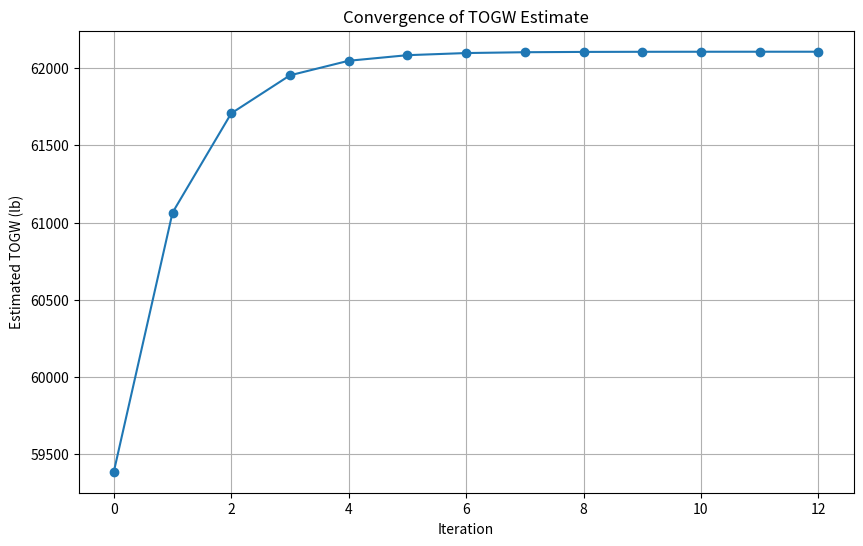
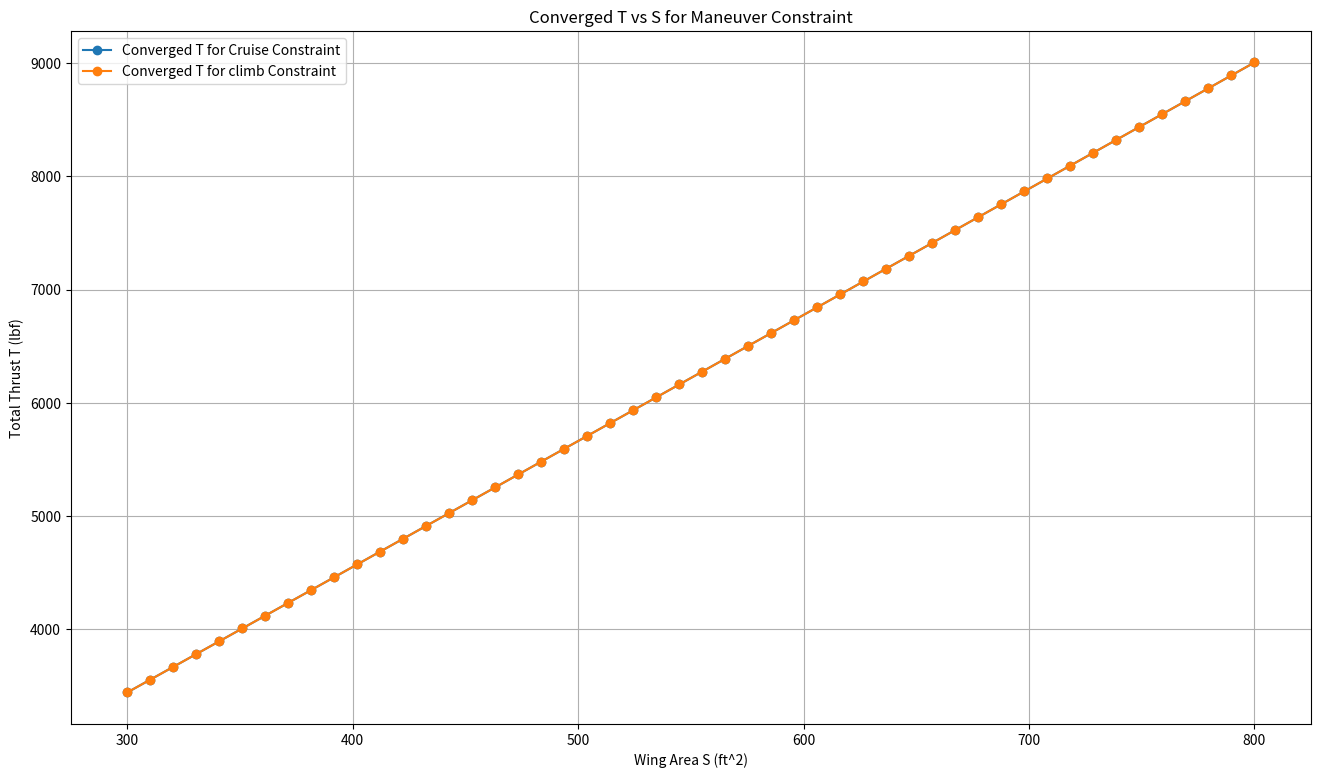
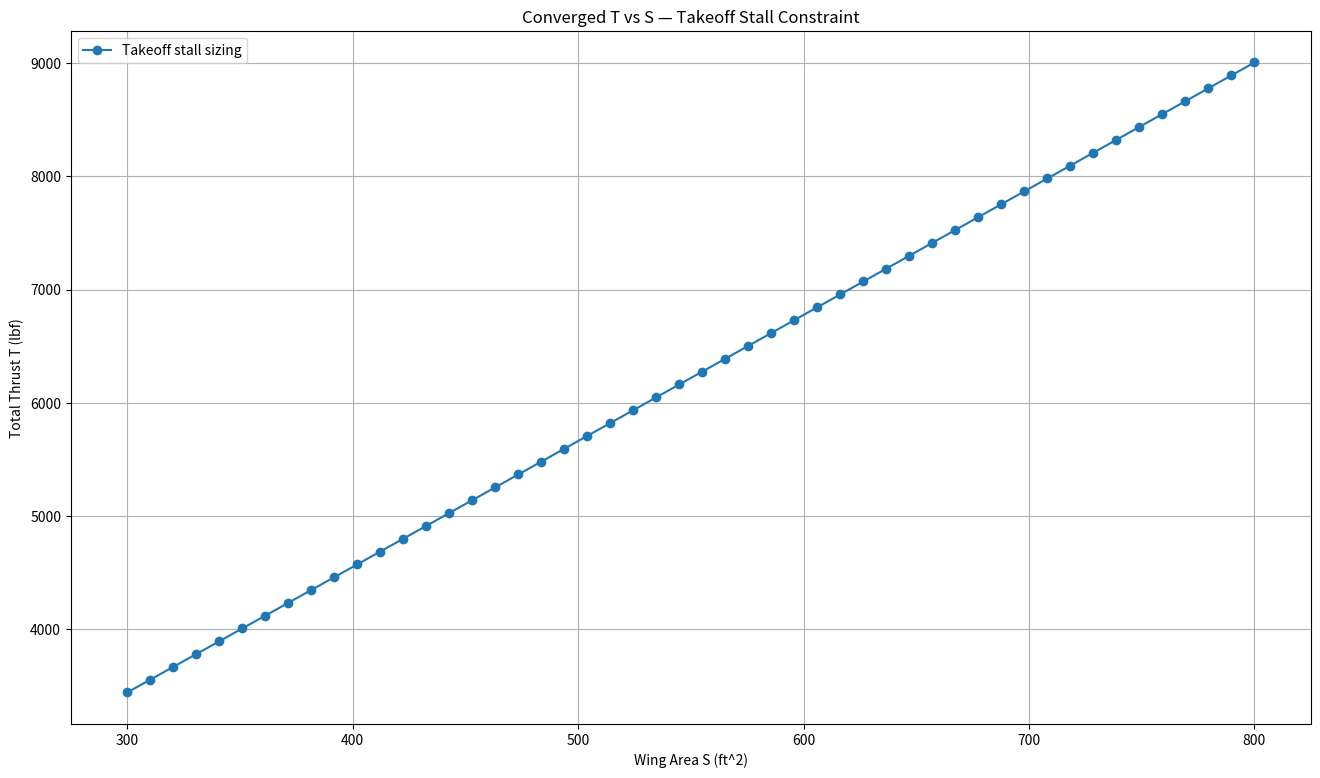

These charts were generated, in order, by the following Python code:

import numpy as np
import matplotlib.pyplot as plt

#change to our numbers
AR = 3.5
s = 466
span = 37 
s_ref = 573
g = 32.174
C_D_0 = 0.019

#maneuver values
n_tar = 7.0
V_BTS = 1000
rho_20k = 0.001267  # slugs/ft^3, density at pressure altitude of 20k ft


print("Zero-lift drag coefficient C_D_0:", C_D_0)

##---configurations------
# Adjust C_Lmax for each flight configuration
cL_clean = np.linspace(-0.9,0.9,100)
cL_takeoff = np.linspace(-2,2,100)
cL_landing = np.linspace(-2.6,2.6,100)

# Clean configuration
def calculate_induced_drag_coefficient(AR, e):
    return 1/(np.pi*AR*e)
e_clean = 0.820
coef_clean = calculate_induced_drag_coefficient(AR, e_clean)
print("Induced drag coefficient for clean configuration:", coef_clean)
clean = C_D_0 + coef_clean*cL_clean*cL_clean

# Takeoff configuration
e_takeoff = 0.75
delta_CD0_takeoff = 0.01 # additional drag due to takeoff flaps
coef_takeoff = calculate_induced_drag_coefficient(AR, e_takeoff)
print("Induced drag coefficient for takeoff configuration:", coef_takeoff)
takeoff = C_D_0 + delta_CD0_takeoff + coef_takeoff*cL_takeoff*cL_takeoff 

# Landing configuration
e_landing = 0.7
delta_CD0_landing = 0.055 # additional drag due to landing flaps and gear
coef_landing = calculate_induced_drag_coefficient(AR, e_landing)
print("Induced drag coefficient for landing configuration:", coef_landing)
landing_flaps = C_D_0 + delta_CD0_landing + coef_landing*cL_landing*cL_landing

# Additional drag due to landing gear only
e_gear = e_clean # Assuming landing gear does not affect the efficiency factor
delta_CD0_gear = 0.015 # additional drag due to landing gear
coef_gear = calculate_induced_drag_coefficient(AR, e_gear)
landing_gear = C_D_0 + delta_CD0_gear + coef_gear*cL_landing*cL_landing


# plt.figure(figsize=(16,9))
# plt.title('Drag Polars')
# plt.xlabel("$C_D$")
# plt.ylabel("$C_L$")
# plt.plot(clean, cL_clean, label='Clean', linestyle='-', linewidth=2)
# plt.plot(takeoff, cL_takeoff, label='w. Takeoff flaps', linestyle='-', linewidth=2)
# plt.plot(landing_flaps, cL_landing, label='w. Landing flaps', linestyle='-', linewidth=2)
# plt.plot(landing_gear, cL_landing, label='w. Landing gear', linestyle='-', linewidth=2)
# plt.legend(loc='best')
# plt.show()
rho_rho_sl_takeoff = 0.95
C_L_max_takeoff = 1.7
BFL_takeoff = 10000

def calculate_takeoff_field_length_coefficient(BFL, rho_ratio, C_L_max):
    TOP_25_takeoff = BFL / 37.5
    return 1 / (rho_ratio * C_L_max * TOP_25_takeoff)

coef_takeoff_constraint = calculate_takeoff_field_length_coefficient(BFL_takeoff, rho_rho_sl_takeoff, C_L_max_takeoff)
print("Coefficient of takeoff field length:", coef_takeoff_constraint)

rho_rho_sl_landing = 0.95
C_L_max_landing = 2.0
C_L_max_cruise = 1.5
s_a = 1000
s_land = BFL_takeoff * 0.6
landing_W_ratio = 0.65

def calculate_landing_field_length_coefficient(rho_ratio, C_L_max, s_land, s_a, landing_W_ratio):
    return rho_ratio * C_L_max * (s_land - s_a) / (80 * landing_W_ratio)

coef_landing_constraint = calculate_landing_field_length_coefficient(rho_rho_sl_landing, C_L_max_landing, s_land, s_a, landing_W_ratio)
print("Coefficient of landing field length:", coef_landing_constraint)

rho = 5.85e-4          # slugs/ft^3 (ISA @ 40,000 ft)
a   = 968.1            # ft/s (ISA @ 40,000 ft)
M   = 0.84
V = M * a              # ft/s
C_D_0 = 0.01755
e_clean = 0.820
C_D_0_cruise = C_D_0        # C_D_0 at cruise is the same as clean configuration
e_cruise = e_clean          # Assuming cruise configuration is similar to clean configuration
AR = 3.5

# def calculate_cruise_constraint_coefficients(rho, V, C_D_0, AR, e):
#     q = 0.5 * rho * V**2   
#     coef_1 = q * C_D_0
#     coef_2 = 1/(np.pi * AR * e * q)
#     return coef_1, coef_2

# coef_1_cruise_constraint, coef_2_cruise_constraint = calculate_cruise_constraint_coefficients(rho, V, C_D_0_cruise, AR, e_cruise)

def calculate_manuever_constraint_coefficient(n_tar, rho, V, C_D_0, AR, e):
    q = 0.5 * rho * V**2
    n = n_tar
    coef_m_1 = q * C_D_0
    coef_m_2 = (1/(np.pi * AR * e * q))*((n**2)/q)
    return coef_m_1, coef_m_2

coef_1_maneuver_constraint, coef_2_maneuver_constraint = calculate_manuever_constraint_coefficient(n_tar, rho_20k, V_BTS, C_D_0_cruise, AR, e_cruise)

print("Coefficient of Manuever constraint:", coef_1_maneuver_constraint)
print("Coefficient of Manuever constraint:", coef_2_maneuver_constraint)

# ===================== MANEUVER STALL COEFFICIENTS (ADDED) =====================
# Stall gives a wing-loading limit (vertical line on T/W–W/S plot):
#     WS_stall = 0.5 * rho * V_stall^2 * CL_max
# To run a T-vs-S outer loop, we need a TW target, so we convert WS_stall into
# a TW requirement using your cruise curve evaluated at WS_stall.

rho_SL = rho_20k           # slugs/ft^3 sea level density
Vstall_takeoff = 224     # ft/s  
Vstall_maneuver = np.sqrt(7) * Vstall_takeoff
CLmax_maneuver_stall = C_L_max_cruise  # uses existing C_L_max_takeoff

WS_takeoff_stall = 0.5 * rho_SL * (Vstall_maneuver**2) * CLmax_maneuver_stall
print(f"[TAKEOFF STALL] WS_takeoff_stall = {WS_takeoff_stall:.2f} lb/ft^2")

def TW_from_manuv_at_WS(WS):
    # Cruise constraint: TW = coef1/WS + coef2*WS
    return (coef_1_maneuver_constraint / WS) + (coef_2_maneuver_constraint * WS)

TW_req_manuv_stall = TW_from_manuv_at_WS(WS_takeoff_stall)
print(f"[TAKEOFF STALL] TW required (cruise @ WS_stall) = {TW_req_manuv_stall:.4f}")
# ============================================================================ 

N_eng = 1 # Number of engines
k_s = 1.2  
G = 0.08  # Gradient (%)
e = 0.8  # Oswald efficiency factor
def calculate_climb_constraint_coefficient(N_eng, k_s, C_L_max, C_D_0, AR, e, G):
    return (1/0.8) *((k_s**2) / C_L_max * C_D_0 + C_L_max / (np.pi * AR * e * k_s**2) + G)
coef_1_climb_constraint = calculate_climb_constraint_coefficient(N_eng, k_s, C_L_max_cruise, C_D_0, AR, e, G)
print("Coefficient of takeoff climb:", coef_1_climb_constraint)

##----T/W and W/S Diagram-----
WS = np.linspace(1,300,100)

TW_takeoff = coef_takeoff_constraint*WS
TW_landing = coef_landing_constraint*np.ones(100)
TW_climb = coef_1_climb_constraint*np.ones(100)
TW_maneuver = coef_1_maneuver_constraint/WS + coef_2_maneuver_constraint*WS



# plt.figure(figsize=(16,9))
# plt.title('T/W - W/S')
# plt.xlabel("W/S $(lb/ft^2)$")
# plt.ylabel("T/W")
# plt.plot(WS, TW_takeoff, label='Takeoff field length', linestyle='-', linewidth=2)
# plt.plot(TW_landing, np.linspace(0,1,100), label='Landing field length', linestyle='-', linewidth=2)
# plt.plot(WS, coef_1_climb_constraint*np.ones(100), label='Takeoff climb', linestyle='-', linewidth=2)
# plt.plot(WS, TW_cruise, label='Cruise', linestyle='-', linewidth=2)

# plt.ylim(0, 0.5)
# plt.legend(loc='best')
# plt.show()
#
#
#



##-----weights-------
num_pilot = 1
avg_wt_person = 200  #lb
W_payload = 2500     #lb

W_crew = num_pilot * (avg_wt_person)
print("W_crew: " + str(W_crew) + " lb")

W_payload = W_crew + W_payload
print("W_payload: " + str(W_payload) + " lb")

rho = 5.85e-4          # slugs/ft^3 (ISA @ 40,000 ft)
a   = 968.1            # ft/s (ISA @ 40,000 ft)
M   = 0.84
V = M * a              # ft/s
C_D_0_cruise = C_D_0        # C_D_0 at cruise is the same as clean configuration
e_cruise = e_clean          # Assuming cruise configuration is similar to clean configuration

def calculate_cruise_constraint_coefficients(rho, V, C_D_0, AR, e):
    q = 0.5 * rho * V**2   
    coef_1 = q * C_D_0
    coef_2 = 1/(np.pi * AR * e * q)
    return coef_1, coef_2

coef_1_cruise_constraint, coef_2_cruise_constraint = calculate_cruise_constraint_coefficients(rho, V, C_D_0_cruise, AR, e_cruise)

print("Coefficient of cruise constraint (C_D_0 term):", coef_1_cruise_constraint)
print("Coefficient of cruise constraint (induced drag term):", coef_2_cruise_constraint)




N_eng = 1  # Number of engines
k_s = 1.2  
C_L_max_takeoff = 1.5
G = 0.012  # Gradient (%)
e = 0.8  # Oswald efficiency factor
def calculate_climb_constraint_coefficient(N_eng, k_s, C_L_max, C_D_0, AR, e, G):
    return (1/0.8) * ((k_s**2) / C_L_max * C_D_0 + C_L_max / (np.pi * AR * e * k_s**2) + G)
coef_1_climb_constraint = calculate_climb_constraint_coefficient(N_eng, k_s, C_L_max_takeoff, C_D_0, AR, e, G)
print("Coefficient of takeoff climb:", coef_1_climb_constraint)

rho_rho_sl_takeoff = 0.95
BFL_takeoff = 10000

def calculate_takeoff_field_length_coefficient(BFL, rho_ratio, C_L_max):
    TOP_25_takeoff = BFL / 37.5
    return 1 / (rho_ratio * C_L_max * TOP_25_takeoff)

coef_takeoff_constraint = calculate_takeoff_field_length_coefficient(BFL_takeoff, rho_rho_sl_takeoff, C_L_max_takeoff)
print("Coefficient of takeoff field length:", coef_takeoff_constraint)

rho_rho_sl_landing = 0.95
C_L_max_landing = 2.8
s_a = 1000
s_land = BFL_takeoff * 0.6
landing_W_ratio = 0.65

def calculate_landing_field_length_coefficient(rho_ratio, C_L_max, s_land, s_a, landing_W_ratio):
    return rho_ratio * C_L_max * (s_land - s_a) / (80 * landing_W_ratio)

coef_landing_constraint = calculate_landing_field_length_coefficient(rho_rho_sl_landing, C_L_max_landing, s_land, s_a, landing_W_ratio)
print("Coefficient of landing field length:", coef_landing_constraint)



##----Inner loop-----
def calculate_engine_weight(T_0):
    """Calculate the single engine weight based on the given thrust using empirical relationships.
    Args:
        T_0 (float): Thrust in pounds-force (lbf).
    Returns:
        float: Estimated engine weight in pounds (lb).
    """
    W_eng_dry = 0.521 * T_0**0.9
    W_eng_oil = 0.082 * T_0**0.65
    W_eng_rev = 0.034 * T_0
    W_eng_control = 0.26 * T_0**0.5
    W_eng_start = 9.33 * (W_eng_dry/1000) ** 1.078
    W_eng = W_eng_dry + W_eng_oil + W_eng_rev + W_eng_control + W_eng_start
    return W_eng

def calculate_empty_weight(S_wing, S_ht, S_vt, S_wet_fuselage, TOGW, T_0 , num_engines):
    W_wing = S_wing * 10
    W_ht = S_ht * 5.5
    W_vt = S_vt * 5.5
    W_fuselage = S_wet_fuselage * 5
    W_landing_gear = 0.043 * TOGW
    Engine_weight = calculate_engine_weight(T_0)
    W_engines = Engine_weight * num_engines * 1.3
    W_all_else = 0.17 * TOGW
    W_empty = W_wing + W_ht + W_vt + W_fuselage + W_landing_gear + W_engines + W_all_else
    fighter_scale = 3.5  # start 2.0–3.5, tune until W/S lands ~100–150 lb/ft^2

    W_empty = fighter_scale * (W_wing + W_ht + W_vt + W_fuselage) + W_landing_gear + W_engines + W_all_else
    return W_empty

def calculate_weight_fraction(L_D_max, R, E, c, V):
    """This function calculates the weight fractions for cruise and loiter/descent phases based on the Breguet range and endurance equations, and also other terms.
    Args:
        L_D_max (float): Maximum lift-to-drag ratio of the aircraft.
        R (float): Range in nautical miles.
        E (float): Endurance in hours.
        c (float): Specific fuel consumption in lb/(lbf hr).
        V (float): Velocity in knots."""
    
def calculate_weight_fraction(L_D_max, R, E, c, V):
    L_D = 0.94 * L_D_max

    W3_W2 = np.exp((-R*c) / (V*L_D))  # cruise
    W4_W3 = np.exp((-E*c) / (L_D))    # loiter

    # FIX: realistic segment fractions
    W1_W0 = 0.990
    W2_W1 = 0.980
    W5_W4 = 0.995

    W5_W0 = W5_W4 * W4_W3 * W3_W2 * W2_W1 * W1_W0
    Wf_W0 = (1 - W5_W0) * 1.06
    return Wf_W0


def inner_loop_weight(
    TOGW_guess,
    S_wing, S_ht, S_vt, S_wet_fuselage,
    num_engines, w_crew, w_payload, T_0,
    err=1e-6,
    max_iter=200
):
    W0_history = []
    delta = np.inf
    it = 0

    while delta > err and it < max_iter:
        # 1) fuel fraction (could be constant or updated)
        Wf_W0 = calculate_weight_fraction(L_D_max, R, E, c, V)
        W_fuel = Wf_W0 * TOGW_guess

        # 2) empty weight based on current TOGW guess + geometry + thrust
        W_empty = calculate_empty_weight(
            S_wing, S_ht, S_vt, S_wet_fuselage,
            TOGW_guess, T_0, num_engines
        )

        # 3) new gross weight
        W0_new = W_empty + w_crew + w_payload + W_fuel
        W0_history.append(W0_new)

        # 4) convergence check
        delta = abs(W0_new - TOGW_guess) / max(abs(W0_new), 1e-9)

        # 5) update
        TOGW_guess = W0_new
        it += 1

    converged = (delta <= err)
    return TOGW_guess, converged, it, np.array(W0_history)

# Fixed parameters for weight estimation
L_D_max = 9
R = 1000            # nmi
E = 30 / 60         # min --> hr
c = 0.52            # lb/(lbf hr)
V = 291 * 1.94      # m/s --> knots
S_ht = 136.8093
S_vt = 70.3202
S_wet_fuselage = 288
num_engines = 1  # Example number of engines

# The value we can adjust by the constraint curve. For example, if we want to be on the takeoff constraint curve, we can find the corresponding W/S and then calculate the TOGW based on that W/S and the wing area.
S_wing = 397.7
T_0 = 44000  # Example value for thrust per engine

TOGW_guess = 55000  # Initial guess for Takeoff Gross Weight in pounds
final_TOGW, converged, iterations, W0_history = inner_loop_weight(
    TOGW_guess,
    S_wing, S_ht, S_vt, S_wet_fuselage,
    num_engines, W_crew, W_payload, T_0
)

# plot the convergence history
plt.figure(figsize=(10,6))
plt.plot(W0_history, marker='o')
plt.title('Convergence of TOGW Estimate')
plt.xlabel('Iteration')
plt.ylabel('Estimated TOGW (lb)')
plt.grid()
plt.show()
print("Final estimated TOGW:", final_TOGW, "lb")


##---outer loop---
def outer_loop_thrust_takeoff_stall(
    S_wing_grid,
    TOGW_guess_init,
    T_total_guess_init,      # total thrust guess (all engines), lbf
    num_engines,
    S_ht, S_vt, S_wet_fuselage,
    W_crew, W_payload,
    tol_T_rel=1e-6,          
    max_iter_T=200,
    relax=1.0
):
    T_total_converged = []
    W0_converged = []
    iter_counts = []
    T_total_history_allS = []  # list of arrays (one per S)
    
    for S_wing in S_wing_grid:
        T_total = T_total_guess_init
        TOGW_guess_local = WS_takeoff_stall * S_wing
        T_hist = []

        for k in range(max_iter_T):
            T_0 = T_total 

            # Inner loop: converge weight for (S, T_0)
            W0, wconv, it_w, W0_hist = inner_loop_weight(
                TOGW_guess_local,
                S_wing, S_ht, S_vt, S_wet_fuselage,
                num_engines, W_crew, W_payload, T_0
            )

            WS = W0 / S_wing


           
#----------------------------- ADD YOUR CONSTRAINT LINE HERE ------------------------------
# MANUEVER DONE

            # Constraint: compute required T/W from W/S
            # For cruise as example:
            #TW_req = coef_1_cruise_constraint/WS + coef_2_cruise_constraint*WS

            # For takeoff as example:
            # TW_req = coef_takeoff_constraint*WS

            # manuv loop constraint:
            TW_req = coef_1_maneuver_constraint/WS + coef_2_maneuver_constraint*WS
            # Required total thrust
            T_req = TW_req * W0

            # Store history
            T_hist.append(T_total)

            # Check outer convergence
            if abs(T_req - T_total) / max(abs(T_total), 1e-9) < tol_T_rel:
                T_total = T_req
                break

            # Update thrust (optionally relaxed damping)
            T_total = (1 - relax) * T_total + relax * T_req

        # Save results for this S
        T_total_converged.append(T_total)
        W0_converged.append(W0)
        iter_counts.append(k+1)
        T_total_history_allS.append(np.array(T_hist))

    return (np.array(T_total_converged),
            np.array(W0_converged),
            np.array(iter_counts),
            T_total_history_allS,
            W0, wconv, it_w, W0_hist)



# Fixed parameters for weight estimation
L_D_max = 9
R = 1000            # nmi
E = 30 / 60         # min --> hr
c = 0.52            # lb/(lbf hr)
V = 291 * 1.94      # m/s --> knots
S_ht = 0
S_vt = 74
S_wet_fuselage = 700
num_engines = 2  # Example number of engines

# Set grid of wing areas to analyze
S_wing_grid = np.linspace(300, 800, 50) # Example range of wing areas to analyze

TOGW_guess_init = 55000  # Initial guess for Takeoff Gross Weight in pounds
T_total_guess_init = 45000  # Initial guess for total thrust in pounds-force


# # Plot the resulting T vs S curve from the outer loop convergence

# T_actual_777 = 220000
# S_actual_777 = 4605
#print(f'Actual T for 777: {T_actual_777} lbf, Actual S for 777: {S_actual_777} ft^2')


T_total_curve, W0_curve, iter_counts, T_hist_allS, W0_final, wconv_final, it_w_final, W0_hist_final  = outer_loop_thrust_takeoff_stall(
    S_wing_grid=S_wing_grid,
    TOGW_guess_init=TOGW_guess_init,
    T_total_guess_init=T_total_guess_init,
    num_engines=num_engines,
    S_ht=S_ht, S_vt=S_vt, S_wet_fuselage=S_wet_fuselage,
    W_crew=W_crew, W_payload=W_payload,
    tol_T_rel=1e-6,
    max_iter_T=200,
    relax=1
)

S_wing_grid_stall = np.linspace(300, 800, 50)    # use 20–60 points for smoothness

out_takeoff = outer_loop_thrust_takeoff_stall(
    S_wing_grid=S_wing_grid_stall,
    TOGW_guess_init=TOGW_guess_init,
    T_total_guess_init=T_total_guess_init,
    num_engines=num_engines,
    S_ht=S_ht, 
    S_vt=S_vt, 
    S_wet_fuselage=S_wet_fuselage,
    W_crew=W_crew, 
    W_payload=W_payload,
    tol_T_rel=1e-6,
    max_iter_T=200,
    relax=1.0
)

# Safely extract only what we need (works no matter how many values are returned)
T_takeoff_stall_curve = out_takeoff[0]
W_takeoff_stall_curve = out_takeoff[1]
it_takeoff = out_takeoff[2]
##---plot---


#plot the resulting T vs S curve from the outer loop convergence for the climb constraint
plt.figure(figsize=(16,9))
plt.title('Converged T vs S for Maneuver Constraint')
plt.xlabel("Wing Area S (ft^2)")
plt.ylabel("Total Thrust T (lbf)")
plt.plot(S_wing_grid, T_total_curve, label='Converged T for Cruise Constraint', marker='o')

# plt.plot(S_actual_777, T_actual_777, label='Actual 777', marker='x', markersize=10, color='red')
plt.plot(S_wing_grid, T_total_curve, label='Converged T for climb Constraint', marker='o')

plt.legend(loc='best')
plt.grid()
plt.show()

# ===================== RUN + PLOT: TAKEOFF STALL (ADDED) =====================

# Plot the resulting T vs S curve from the outer loop convergence for the takeoff stall constraint
plt.figure(figsize=(16,9))
plt.title("Converged T vs S — Takeoff Stall Constraint")
plt.xlabel("Wing Area S (ft^2)")
plt.ylabel("Total Thrust T (lbf)")
plt.plot(S_wing_grid_stall, T_takeoff_stall_curve, marker='o', label="Takeoff stall sizing")
plt.grid(True)
plt.legend(loc="best")
plt.show()
# ============================================================================
